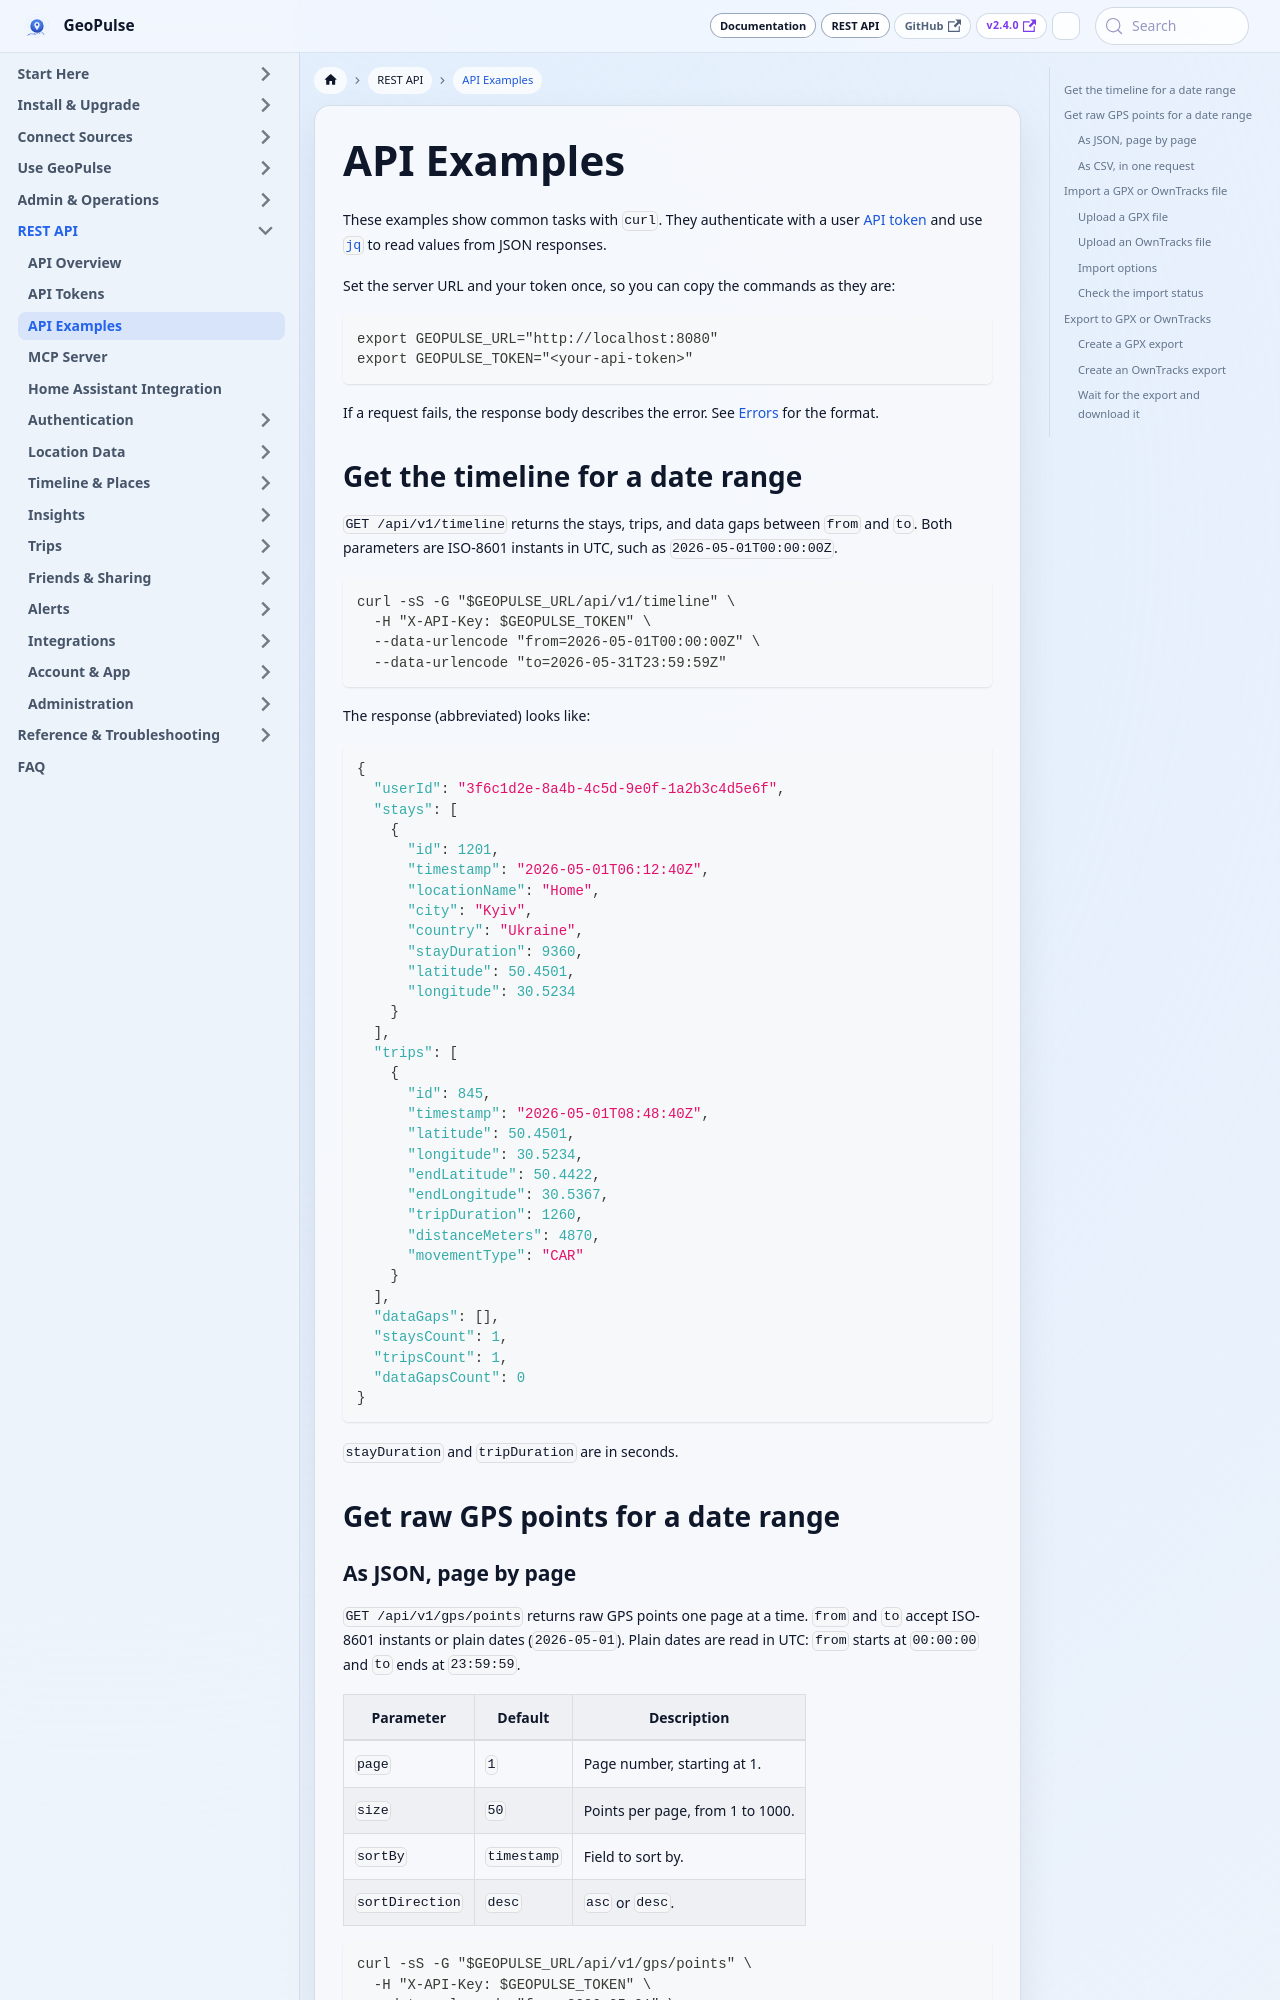

repository: tess1o/geopulse · page: docs/api/examples.html · generator: docusaurus

---
id: examples
title: API Examples
description: curl examples for reading the timeline and GPS points, and for importing and exporting GPX and OwnTracks files.
---

These examples show common tasks with `curl`. They authenticate with a user [API token](./api-tokens.md) and use
[`jq`](https://jqlang.org/) to read values from JSON responses.

Set the server URL and your token once, so you can copy the commands as they are:

```bash
export GEOPULSE_URL="http://localhost:8080"
export GEOPULSE_TOKEN="<your-api-token>"
```

If a request fails, the response body describes the error. See [Errors](./intro.md#errors) for the format.

## Get the timeline for a date range

`GET /api/v1/timeline` returns the stays, trips, and data gaps between `from` and `to`. Both parameters are ISO-8601
instants in UTC, such as `2026-05-01T00:00:00Z`.

```bash
curl -sS -G "$GEOPULSE_URL/api/v1/timeline" \
  -H "X-API-Key: $GEOPULSE_TOKEN" \
  --data-urlencode "from=2026-05-01T00:00:00Z" \
  --data-urlencode "to=2026-05-31T23:59:59Z"
```

The response (abbreviated) looks like:

```json
{
  "userId": "3f6c1d2e-8a4b-4c5d-9e0f-1a2b3c4d5e6f",
  "stays": [
    {
      "id": 1201,
      "timestamp": "2026-05-01T06:12:40Z",
      "locationName": "Home",
      "city": "Kyiv",
      "country": "Ukraine",
      "stayDuration": 9360,
      "latitude": 50.4501,
      "longitude": 30.5234
    }
  ],
  "trips": [
    {
      "id": 845,
      "timestamp": "2026-05-01T08:48:40Z",
      "latitude": 50.4501,
      "longitude": 30.5234,
      "endLatitude": 50.4422,
      "endLongitude": 30.5367,
      "tripDuration": 1260,
      "distanceMeters": 4870,
      "movementType": "CAR"
    }
  ],
  "dataGaps": [],
  "staysCount": 1,
  "tripsCount": 1,
  "dataGapsCount": 0
}
```

`stayDuration` and `tripDuration` are in seconds.

## Get raw GPS points for a date range
